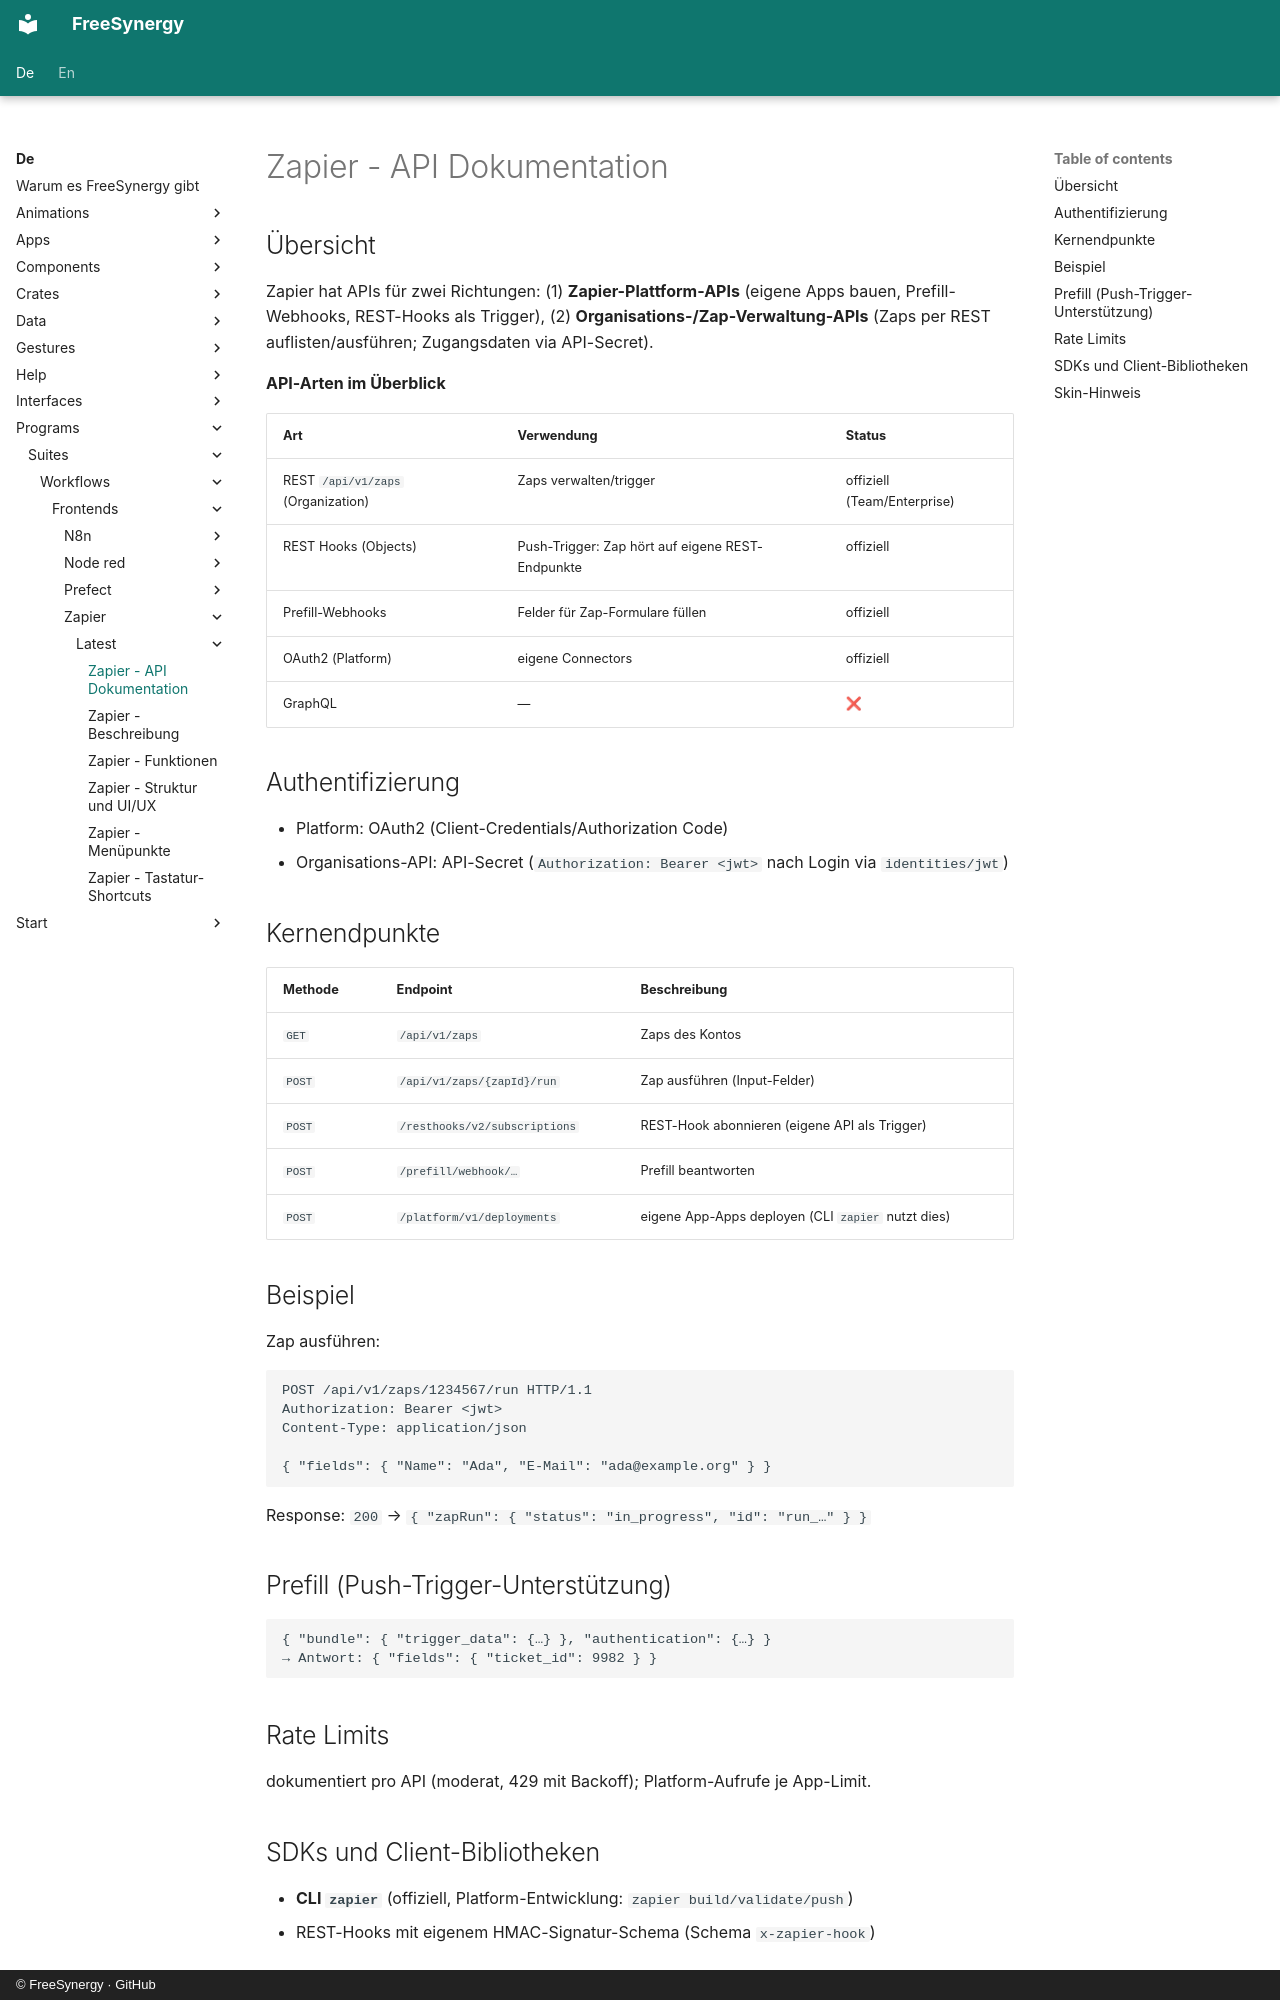

repository: FreeSynergy/fs-documentation · page: de/programs/suites/workflows/frontends/zapier/latest/api/index.html · generator: mkdocs · copyright: © FreeSynergy · GitHub

# Zapier - API Dokumentation

## Übersicht

Zapier hat APIs für zwei Richtungen: (1) **Zapier-Plattform-APIs** (eigene Apps bauen, Prefill-Webhooks, REST-Hooks als Trigger), (2) **Organisations-/Zap-Verwaltung-APIs** (Zaps per REST auflisten/ausführen; Zugangsdaten via API-Secret).

**API-Arten im Überblick**

| Art | Verwendung | Status |
|-----|------------|--------|
| REST `/api/v1/zaps` (Organization) | Zaps verwalten/trigger | offiziell (Team/Enterprise) |
| REST Hooks (Objects) | Push-Trigger: Zap hört auf eigene REST-Endpunkte | offiziell |
| Prefill-Webhooks | Felder für Zap-Formulare füllen | offiziell |
| OAuth2 (Platform) | eigene Connectors | offiziell |
| GraphQL | — | ❌ |

## Authentifizierung

- Platform: OAuth2 (Client-Credentials/Authorization Code)
- Organisations-API: API-Secret (`Authorization: Bearer <jwt>` nach Login via `identities/jwt`)

## Kernendpunkte

| Methode | Endpoint | Beschreibung |
|---------|----------|--------------|
| `GET` | `/api/v1/zaps` | Zaps des Kontos |
| `POST` | `/api/v1/zaps/{zapId}/run` | Zap ausführen (Input-Felder) |
| `POST` | `/resthooks/v2/subscriptions` | REST-Hook abonnieren (eigene API als Trigger) |
| `POST` | `/prefill/webhook/…` | Prefill beantworten |
| `POST` | `/platform/v1/deployments` | eigene App-Apps deployen (CLI `zapier` nutzt dies) |

## Beispiel

Zap ausführen:

```http
POST /api/v1/zaps/1234567/run HTTP/1.1
Authorization: Bearer <jwt>
Content-Type: application/json

{ "fields": { "Name": "Ada", "E-Mail": "ada@example.org" } }
```

Response: `200` → `{ "zapRun": { "status": "in_progress", "id": "run_…" } }`

## Prefill (Push-Trigger-Unterstützung)

```json
{ "bundle": { "trigger_data": {…} }, "authentication": {…} }
→ Antwort: { "fields": { "ticket_id": 9982 } }
```

## Rate Limits

dokumentiert pro API (moderat, 429 mit Backoff); Platform-Aufrufe je App-Limit.
